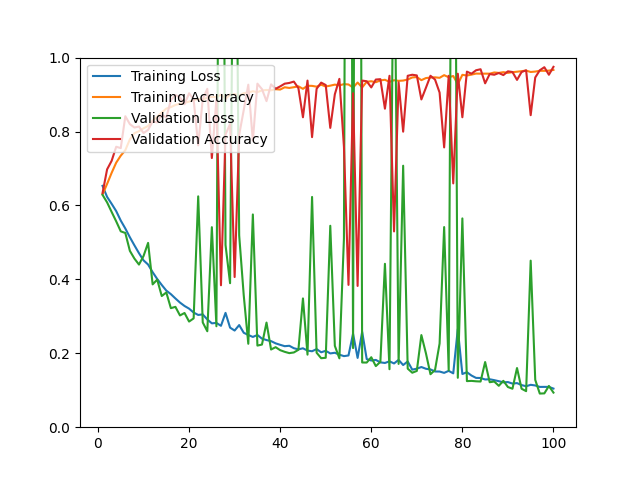

Values plotted in this chart, from the file beside it:
epoch, loss, acc, val_loss, val_acc
1, 0.6530, 0.6299, 0.6286, 0.6336
2, 0.6231, 0.6583, 0.6082, 0.6976
3, 0.6043, 0.6883, 0.5823, 0.7208
4, 0.5846, 0.7158, 0.5569, 0.7588
5, 0.5590, 0.7347, 0.5299, 0.7551
6, 0.5376, 0.7495, 0.5255, 0.8414
7, 0.5139, 0.7788, 0.4771, 0.8200
8, 0.4920, 0.7956, 0.4562, 0.8108
9, 0.4708, 0.8008, 0.4400, 0.8135
10, 0.4514, 0.8087, 0.4632, 0.7959
11, 0.4401, 0.8151, 0.4987, 0.8043
12, 0.4194, 0.8295, 0.3864, 0.8275
13, 0.4010, 0.8402, 0.3993, 0.8247
14, 0.3848, 0.8515, 0.3549, 0.8460
15, 0.3696, 0.8620, 0.3646, 0.8377
16, 0.3600, 0.8661, 0.3221, 0.8850
17, 0.3483, 0.8718, 0.3256, 0.8989
18, 0.3372, 0.8752, 0.3024, 0.8924
19, 0.3280, 0.8774, 0.3090, 0.8738
20, 0.3208, 0.8810, 0.2858, 0.9035
21, 0.3102, 0.8854, 0.2944, 0.8868
22, 0.3037, 0.8879, 0.6246, 0.7625
23, 0.3052, 0.8854, 0.2835, 0.8878
24, 0.2915, 0.8923, 0.2596, 0.9156
25, 0.2810, 0.8937, 0.5412, 0.7282
26, 0.2822, 0.8930, 0.2731, 0.8878
27, 0.2743, 0.8996, 2.652, 0.3840
28, 0.3093, 0.8882, 0.4932, 0.7922
29, 0.2694, 0.9003, 0.3896, 0.8200
30, 0.2615, 0.9014, 1.883, 0.4063
31, 0.2763, 0.8970, 0.5189, 0.7913
32, 0.2555, 0.9037, 0.3568, 0.8581
33, 0.2495, 0.9057, 0.2257, 0.9267
34, 0.2442, 0.9090, 0.5756, 0.7755
35, 0.2495, 0.9066, 0.2208, 0.9295
36, 0.2396, 0.9112, 0.2236, 0.9147
37, 0.2358, 0.9124, 0.2831, 0.8822
38, 0.2329, 0.9116, 0.2102, 0.9276
39, 0.2269, 0.9145, 0.2165, 0.9156
40, 0.2229, 0.9136, 0.2084, 0.9221
41, 0.2192, 0.9197, 0.2039, 0.9295
42, 0.2203, 0.9179, 0.2004, 0.9314
43, 0.2137, 0.9199, 0.2022, 0.9351
44, 0.2106, 0.9223, 0.2094, 0.9174
45, 0.2135, 0.9155, 0.3484, 0.8386
46, 0.2072, 0.9238, 0.1963, 0.9378
47, 0.2055, 0.9235, 0.6230, 0.7848
48, 0.2113, 0.9213, 0.2015, 0.9156
49, 0.2027, 0.9266, 0.1867, 0.9323
50, 0.2067, 0.9218, 0.1878, 0.9258
51, 0.1996, 0.9241, 0.5450, 0.8098
52, 0.2014, 0.9269, 0.2202, 0.9007
53, 0.1962, 0.9249, 0.1863, 0.9425
54, 0.1923, 0.9282, 0.5103, 0.7588
55, 0.1941, 0.9273, 3.913, 0.3850
56, 0.2529, 0.9190, 0.2140, 0.9035
57, 0.1874, 0.9325, 4.301, 0.3822
58, 0.2580, 0.9193, 0.1751, 0.9378
59, 0.1843, 0.9346, 0.1749, 0.9360
60, 0.1804, 0.9360, 0.1893, 0.9193
... 40 more rows
